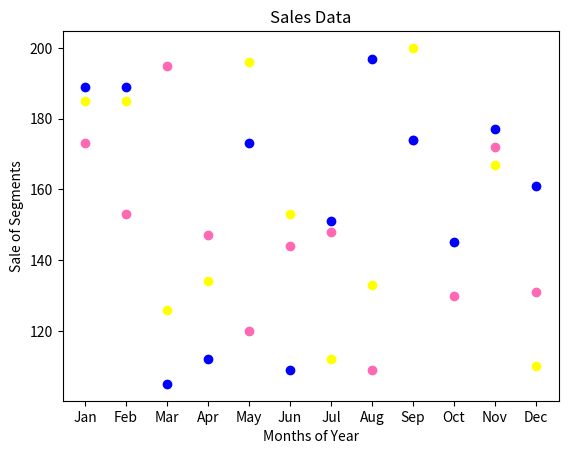

The matplotlib source for this figure:
import matplotlib.pyplot as plt
import numpy as np


plt.title("Sales Data")
plt.xlabel("Months of Year")
plt.ylabel("Sale of Segments")
x = np.array(['Jan','Feb','Mar','Apr','May','Jun','Jul','Aug','Sep','Oct','Nov','Dec'])

y1 = np.array([173,153,195,147,120,144,148,109,174,130,172,131])
plt.scatter(x,y1, color = 'hotpink')


y2 = np.array([185,185,126,134,196,153,112,133,200,145,167,110])
plt.scatter(x, y2, color = 'yellow')



y3 = np.array([189,189,105,112,173,109,151,197,174,145,177,161])
plt.scatter(x, y3, color = 'blue')
plt.show()